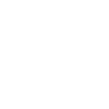
t = 0.00 s
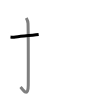
t = 1.50 s
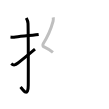
t = 3.25 s
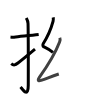
t = 4.75 s
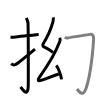
t = 6.50 s
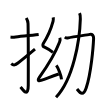
t = 8.00 s

The animated SVG that drew these frames (rendered in a browser with its animation timeline set to each time). Animation: 8 SMIL elements (animate=8); one cycle of 8.00 s.

<svg width="109px" height="109px" viewBox="0 0 px 109px" xmlns="http://www.w3.org/2000/svg" xmlns:xlink="http://www.w3.org/1999/xlink" xml:space="preserve" version="1.1"  baseProfile="full">
<path d="M10.5,36.92c2.08,0.25,1.27,0.55,3.5,0.25c5.5-0.75,15.5-1.5,24.67-2.67" style="fill:none;stroke:black;stroke-width:3;opacity:0">
  <animate attributeType="CSS" attributeName="opacity" from="0" to="1" begin="0s" dur="1s" repeatCount="0" fill="freeze" />
</path>
<path d="M26.27,18c0.48,0.92,1.67,2.49,1.76,5.52c0.4,14.55,0.24,56.44,0.24,61.4c0,14.25-6.32,3.53-7.77,2" style="fill:none;stroke:black;stroke-width:3;opacity:0">
  <animate attributeType="CSS" attributeName="opacity" from="0" to="1" begin="1s" dur="1s" repeatCount="0" fill="freeze" />
</path>
<path d="M11.25,63.68c2.54,2.19,4.18,1.19,6.73-0.69c1.5-1.11,10.66-8.52,17.02-13.83" style="fill:none;stroke:black;stroke-width:3;opacity:0">
  <animate attributeType="CSS" attributeName="opacity" from="0" to="1" begin="2s" dur="1s" repeatCount="0" fill="freeze" />
</path>
<path d="M53.19,17.37c0.28,1.43,0.31,2.41-0.14,4.06c-1.89,6.95-6.83,17.59-9.87,22.34c-0.51,0.81-0.32,2.52,0.23,2.79c2.93,1.43,5.77,2.68,9.53,5.87" style="fill:none;stroke:black;stroke-width:3;opacity:0">
  <animate attributeType="CSS" attributeName="opacity" from="0" to="1" begin="3s" dur="1s" repeatCount="0" fill="freeze" />
</path>
<path d="M59.82,37.75c0.28,0.72,0.1,3.38-0.23,4.22C55.56,52.38,48,65.25,39.32,77.35c-1.06,1.47-2.37,4.46,1.64,3.1c6.54-2.2,9.29-3.7,17.82-6.45" style="fill:none;stroke:black;stroke-width:3;opacity:0">
  <animate attributeType="CSS" attributeName="opacity" from="0" to="1" begin="4s" dur="1s" repeatCount="0" fill="freeze" />
</path>
<path d="M56.35,65.4c1.83,2.46,4.71,10.1,5.17,13.92" style="fill:none;stroke:black;stroke-width:3;opacity:0">
  <animate attributeType="CSS" attributeName="opacity" from="0" to="1" begin="5s" dur="1s" repeatCount="0" fill="freeze" />
</path>
<path d="M64.83,37.09c0.88,0.68,1.97,1.01,2.75,0.86c7.66-1.45,18.79-2.88,22.26-3.57c2.26-0.45,3.89,1.03,3.76,4.18c-0.33,8.32-2.51,34.64-7.36,49.19C83.5,96,80.75,94,77,89" style="fill:none;stroke:black;stroke-width:3;opacity:0">
  <animate attributeType="CSS" attributeName="opacity" from="0" to="1" begin="6s" dur="1s" repeatCount="0" fill="freeze" />
</path>
<path d="M79.57,13.18c0.68,1.57,0.85,2.84,0.77,5.7c-0.55,21.53-7.12,60.56-24.3,78.43" style="fill:none;stroke:black;stroke-width:3;opacity:0">
  <animate attributeType="CSS" attributeName="opacity" from="0" to="1" begin="7s" dur="1s" repeatCount="0" fill="freeze" />
</path>
</svg>
